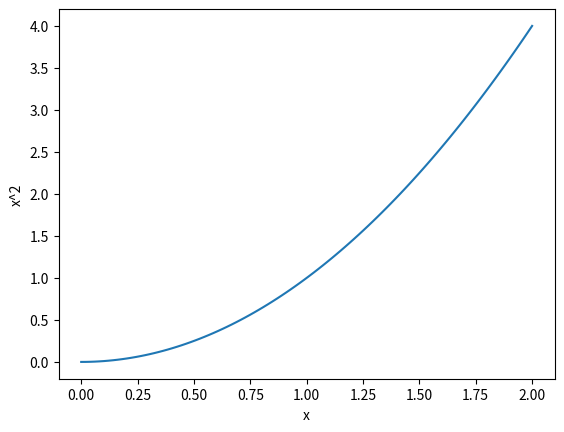

Generate this figure with matplotlib: (Note: this script raises an exception after producing the figure.)
# La manera estándar es importar matplotlib directamente

import matplotlib

# En este caso usaremos el alias plt para referirnos de manera más abreviada a matplot.pyplot

import numpy as np
import matplotlib.pyplot as plt

%matplotlib inline

x = np.linspace(0, 2, 100)
print(x)

figure, ax = plt.subplots(2, 2)
print(ax)
print(figure)

ax[0,0]

# Go ahead and explicitly create a figure and an axes
fig, ax = plt.subplots(1, 1)

# Plot our x variable on the x-axis and x^2 on the y-axis
ax.plot(x, x**2)

plt.show()

%matplotlib inline

# Add some labels to the plot

ax.set_xlabel('x')
ax.set_ylabel('x^2')

# Needed to reuse and see the updated plot while using inline
display(fig)

# Let's add a title with a bit of latex syntax
ax.set_title('$y = x^2$', fontdict={'size':22})

display(fig)

fig, ax = plt.subplots(1, 1)

# Plot a set of different polynomials.
# The label argument is used when generating a legend.
ax.plot(x, x, label='$x$')
ax.plot(x, x * x, label='$x^2$')
ax.plot(x, x**3, label='$x^3$')

# Add labels and title
ax.set_xlabel('x')
ax.set_ylabel('f(x)')
ax.set_title('Polynomials')

# Add gridlines
ax.grid(True)

# Add a legend to the upper left corner of the plot
ax.legend(loc='lower left')

help(plt.subplots)

fig, ax = plt.subplots(1, 3, figsize=(15,8))

# Plot a set of different polynomials.
# The label argument is used when generating a legend.
ax[0].plot(x, x, '-', label='$x$', c='blue')
ax[1].plot(x, x * x, '--', label='$x^2$')
ax[2].plot(x, x**3, '.', label='$x^3$')

# Add labels and title
for i in range(3):
    ax[i].set_xlabel('x')
    ax[i].set_ylabel('f(x)')
    ax[i].set_title('Polynomials')

    # Add gridlines
    ax[i].grid(True)

    # Add a legend to the upper left corner of the plot
    ax[i].legend(loc='upper left')

# El método savefig() nos permite guardar el gráfico como un archivo en el computador

fig.savefig('figures/grafico1.pdf')

# La extensión del nombre archivo determina el formato en que será guardado el gráfico

fig.savefig('figures/grafico1.png')



# Mediciones del periodo y semieje mayor de los planetas del Sistema Solar

p = np.array([0.214,0.615,1,1.88,11.9,29.4,83.7,163.7,247.9])
a = np.array([0.387,0.723,1,1.52,5.2,9.58,19.2,30.05,39.48])





